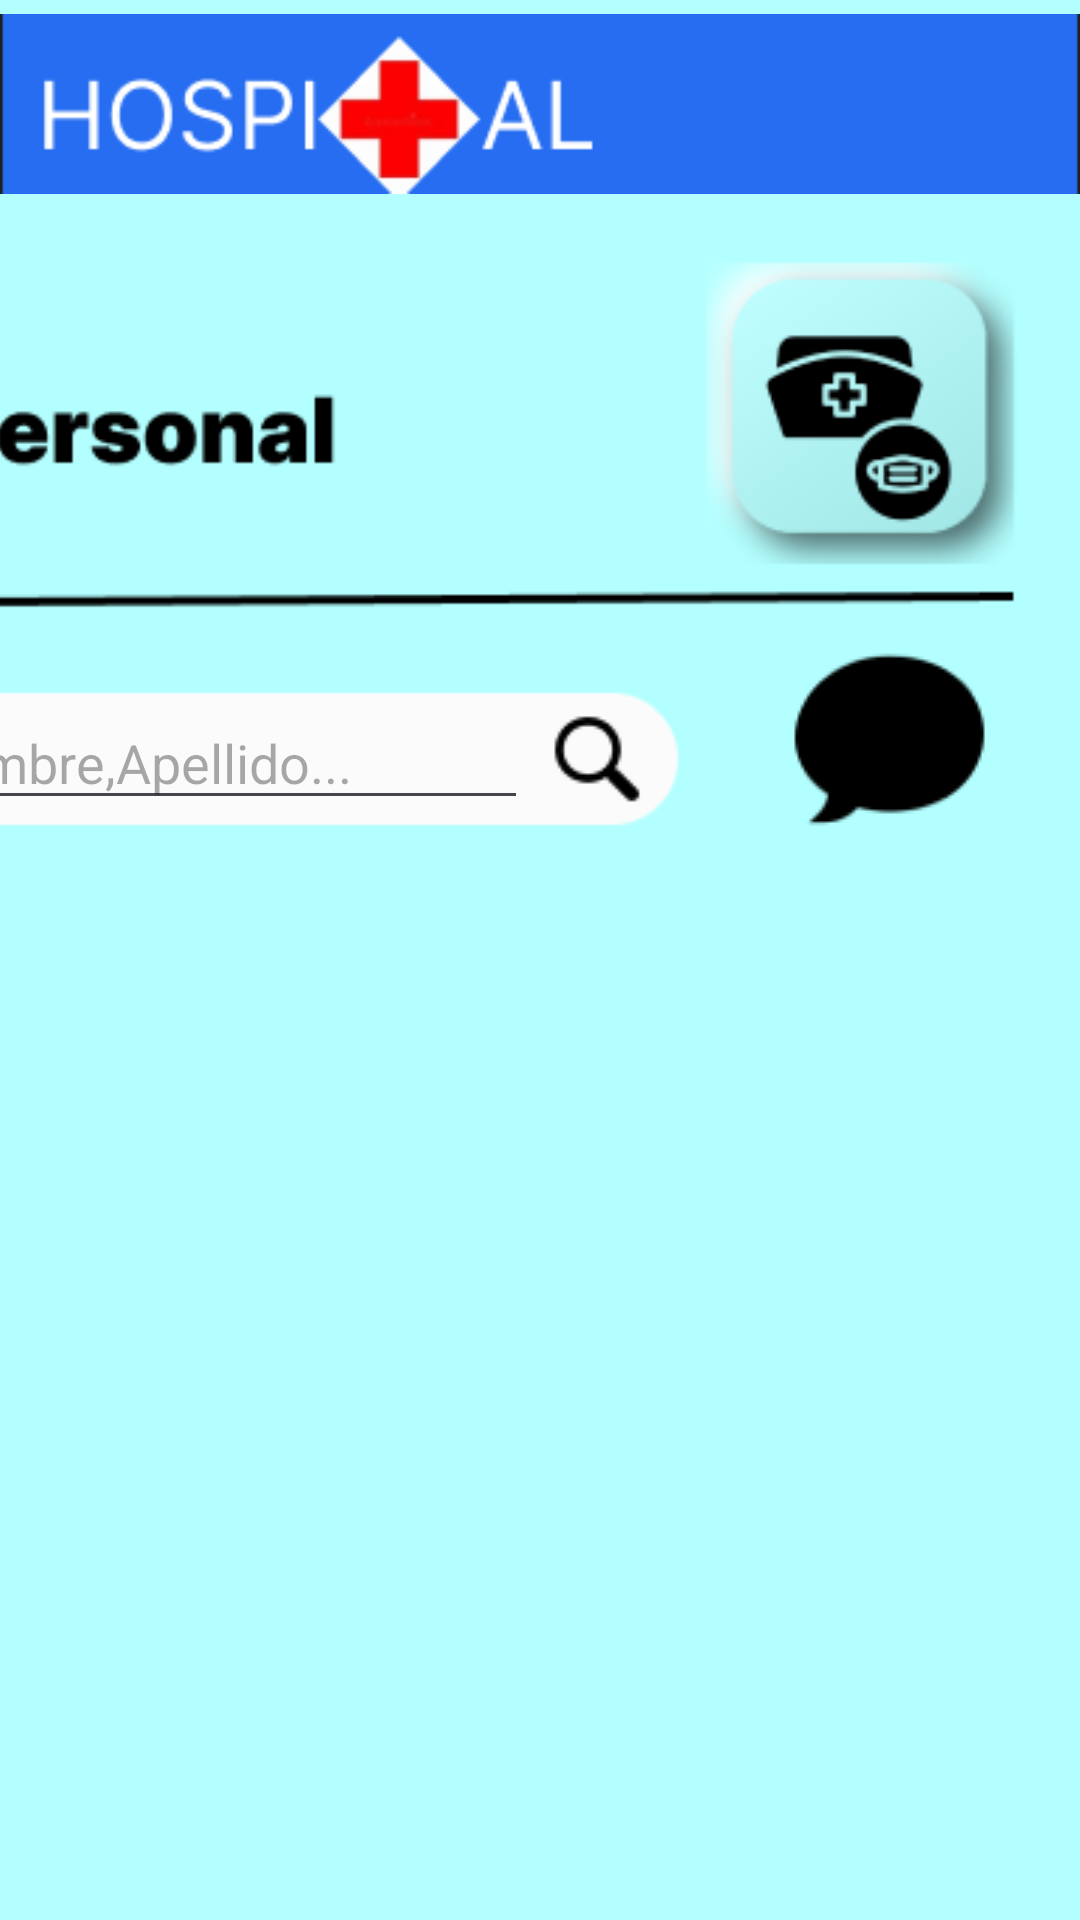

This screen was rendered from an Android layout file. Write that file and the resources it references.
<!-- AndroidManifest.xml: application theme Theme.MiHospitalApp -->
<!-- res/layout/activity_personal.xml -->
<?xml version="1.0" encoding="utf-8"?>
<androidx.constraintlayout.widget.ConstraintLayout xmlns:android="http://schemas.android.com/apk/res/android"
    xmlns:app="http://schemas.android.com/apk/res-auto"
    xmlns:tools="http://schemas.android.com/tools"
    android:id="@+id/main"
    android:layout_width="match_parent"
    android:layout_height="match_parent"
    android:background="#B3FFFF"
    tools:context=".activities.PersonalActivty">

    <ImageView
        android:id="@+id/imageView3"
        android:layout_width="wrap_content"
        android:layout_height="wrap_content"
        app:layout_constraintEnd_toEndOf="parent"
        app:layout_constraintStart_toStartOf="parent"
        app:layout_constraintTop_toTopOf="parent"
        app:srcCompat="@drawable/barrerahospitallogo" />

    <ImageView
        android:id="@+id/imageView6"
        android:layout_width="384dp"
        android:layout_height="124dp"
        android:layout_marginTop="80dp"
        android:layout_marginEnd="16dp"
        android:src="@drawable/personalbtarra"
        app:layout_constraintEnd_toEndOf="parent"
        app:layout_constraintTop_toTopOf="parent" />

    <ImageView
        android:id="@+id/imageView7"
        android:layout_width="wrap_content"
        android:layout_height="wrap_content"
        android:layout_marginTop="224dp"
        android:layout_marginEnd="132dp"
        android:src="@drawable/barrabusqueda"
        app:layout_constraintEnd_toEndOf="parent"
        app:layout_constraintTop_toTopOf="parent" />

    <ImageView
        android:id="@+id/imageView8"
        android:layout_width="wrap_content"
        android:layout_height="wrap_content"
        android:layout_marginTop="216dp"
        android:layout_marginEnd="24dp"
        android:src="@drawable/mensajeicono"
        app:layout_constraintEnd_toEndOf="parent"
        app:layout_constraintTop_toTopOf="parent" />

    <EditText
        android:id="@+id/editTextText"
        android:layout_width="wrap_content"
        android:layout_height="wrap_content"
        android:layout_marginTop="232dp"
        android:layout_marginEnd="184dp"
        android:ems="10"
        android:hint="Nombre,Apellido..."
        android:inputType="text"
        app:layout_constraintEnd_toEndOf="parent"
        app:layout_constraintTop_toTopOf="parent" />

    <androidx.recyclerview.widget.RecyclerView
        android:layout_width="409dp"
        android:layout_height="451dp"
        android:layout_marginTop="276dp"
        app:layout_constraintEnd_toEndOf="parent"
        app:layout_constraintTop_toTopOf="parent" />
</androidx.constraintlayout.widget.ConstraintLayout>
<!-- resources referenced by this layout -->
<resources>
  <!-- drawable barrabusqueda: png bitmap (drawable, 1931 bytes) -->
  <!-- drawable barrerahospitallogo: png bitmap (drawable, 5890 bytes) -->
  <!-- drawable mensajeicono: png bitmap (drawable, 1904 bytes) -->
  <!-- drawable personalbtarra: png bitmap (drawable, 12473 bytes) -->
  <style name="Theme.MiHospitalApp" parent="Base.Theme.MiHospitalApp" />
  <style name="Base.Theme.MiHospitalApp" parent="Theme.Material3.DayNight.NoActionBar">
          
          
      </style>
</resources>
